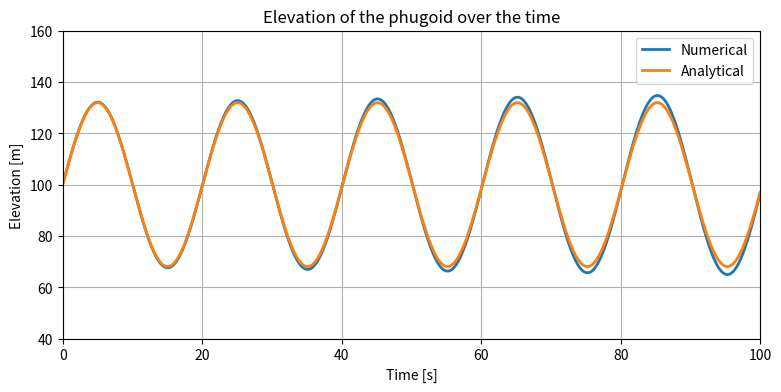

Reproduce this figure in Python.
import numpy
from matplotlib import pyplot

# Create the time grid.
T = 100.0  # length of the time-interval
dt = 0.02  # time-step size
N = int(T / dt) + 1  # number of time steps
t = numpy.linspace(0.0, T, num=N)  # time grid

# Set the initial conditions.
z0 = 100.0  # altitude
b0 = 10.0  # upward velocity resulting from gust
zt = 100.0  # trim altitude
g = 9.81  # acceleration due to gravity

# Set the initial value of the numerical solution.
u = numpy.array([z0, b0])

# Create an array to store the elevation value at each time step.
z = numpy.zeros(N)
z[0] = z0

# Temporal integration using Euler's method.
for n in range(1, N):
    rhs = numpy.array([u[1], g * (1 - u[0] / zt)]) #tableau avec (b_n, )
    u = u + dt * rhs
    z[n] = u[0]

z_exact = (b0 * (zt / g)**0.5 * numpy.sin((g / zt)**0.5 * t) +
           (z0 - zt) * numpy.cos((g / zt)**0.5 * t) + zt)
# Plot the numerical solution and the exact solution.
pyplot.figure(figsize=(9.0, 4.0))  # set the size of the figure
pyplot.title('Elevation of the phugoid over the time')  # set the title
pyplot.xlabel('Time [s]')  # set the x-axis label
pyplot.ylabel('Elevation [m]')  # set the y-axis label
pyplot.xlim(t[0], t[-1])  # set the x-axis limits
pyplot.ylim(40.0, 160.0)  # set the y-axis limits
pyplot.grid()  # set a background grid to improve readability
pyplot.plot(t, z, label='Numerical',
            color='C0', linestyle='-', linewidth=2)
pyplot.plot(t, z_exact, label='Analytical',
            color='C1', linestyle='-', linewidth=2)
pyplot.legend();  # set the legend
pyplot.show()
